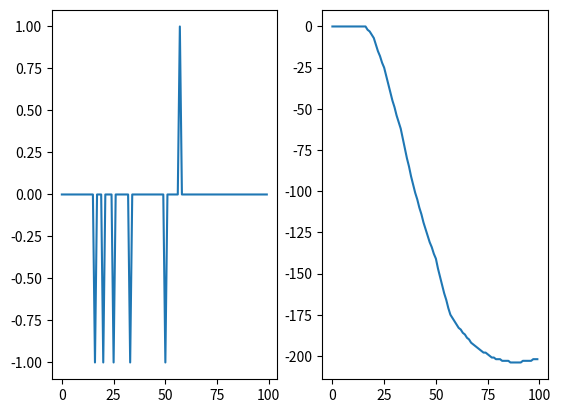

The script that saved this image: (Note: this script raises an exception after producing the figure.)
"""
【プログラム作成理由】
FSVAEの出力を0,1,-1にしたら上手く学習できなかった
原因は損失関数の二重指数関数にあるのでは？と思って,
二重指数関数に-1を入れたときの挙動を調べてみる.

【調査結果】
グラフに出てる通り, -1を入れると関数が一気にマイナスに落ちる.
入出力関係はしっかりと出ていそうなので, 損失関数に問題があるわけではなさそう.
"""

import numpy as np
import matplotlib.pyplot as plt
from pathlib import Path

class DoubleExponentialSynapse:
    def __init__(self, N, dt=1e-4, td=1e-2, tr=5e-3):
        self.N = N
        self.dt = dt
        self.td = td
        self.tr = tr
        self.r = np.zeros(N)
        self.hr = np.zeros(N)
        
    def initialize_states(self):
        self.r = np.zeros(self.N)
        self.hr = np.zeros(self.N)
        
    def __call__(self, spike):
        r = self.r*(1-self.dt/self.tr) + self.hr*self.dt
        hr = self.hr*(1-self.dt/self.td) + spike/(self.tr*self.td)
        self.r = r
        self.hr = hr
        return r
    
    
def main():
    
    T=100
    
    spike=np.where(
        np.random.uniform(0,1,size=(T,1))>0.95,
        1,0
    )
    negative_idx=[int(T/(i+2)) for i in range(5)]
    spike[negative_idx]=-1
    
    double_syn=DoubleExponentialSynapse(N=1)
    double_syn.initialize_states()
    
    r=np.zeros_like(spike)
    for i in range(T):
        r[i]=double_syn(spike[i])
    
    fig,ax=plt.subplots(1,2)
    ax[0].plot(spike)
    ax[1].plot(r)
    
    fig.savefig(f"{str(Path(__file__).parent)}/test_double_exp_filter/in_out.png")
    
if __name__=="__main__":
    main()
